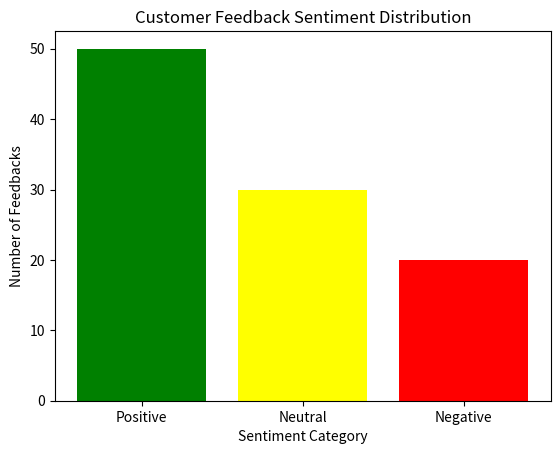
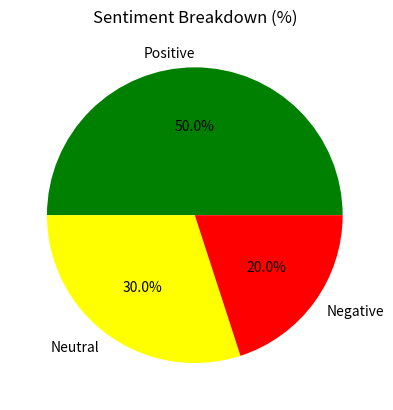

Generate these figures, in order, with matplotlib:
import matplotlib.pyplot as plt

# Example: Sentiment predictions for customer feedback
# Imagine you’re building a sentiment analysis system for customer feedback in a compliance-driven organization. 
# After running a simple AI model (like a logistic regression or even a pretrained sentiment classifier), you want to visualize the results for stakeholders.

# Let's say we processed 100 feedback entries
sentiment_counts = {
    "Positive": 50,
    "Neutral": 30,
    "Negative": 20
}

# --- Visualization 1: Bar chart for sentiment distribution --
plt.figure()
plt.bar(sentiment_counts.keys(), sentiment_counts.values(), color=['green', 'yellow', 'red'])
plt.title("Customer Feedback Sentiment Distribution")
plt.xlabel("Sentiment Category")
plt.ylabel("Number of Feedbacks")
plt.show()

# --- Visualization 2: Pie chart for stakeholder storytelling ---
plt.figure()
plt.pie(sentiment_counts.values(),
        labels=sentiment_counts.keys(),
        autopct='%1.1f%%',
        colors=['green', 'yellow', 'red']
    )
plt.title("Sentiment Breakdown (%)")
plt.show()

 